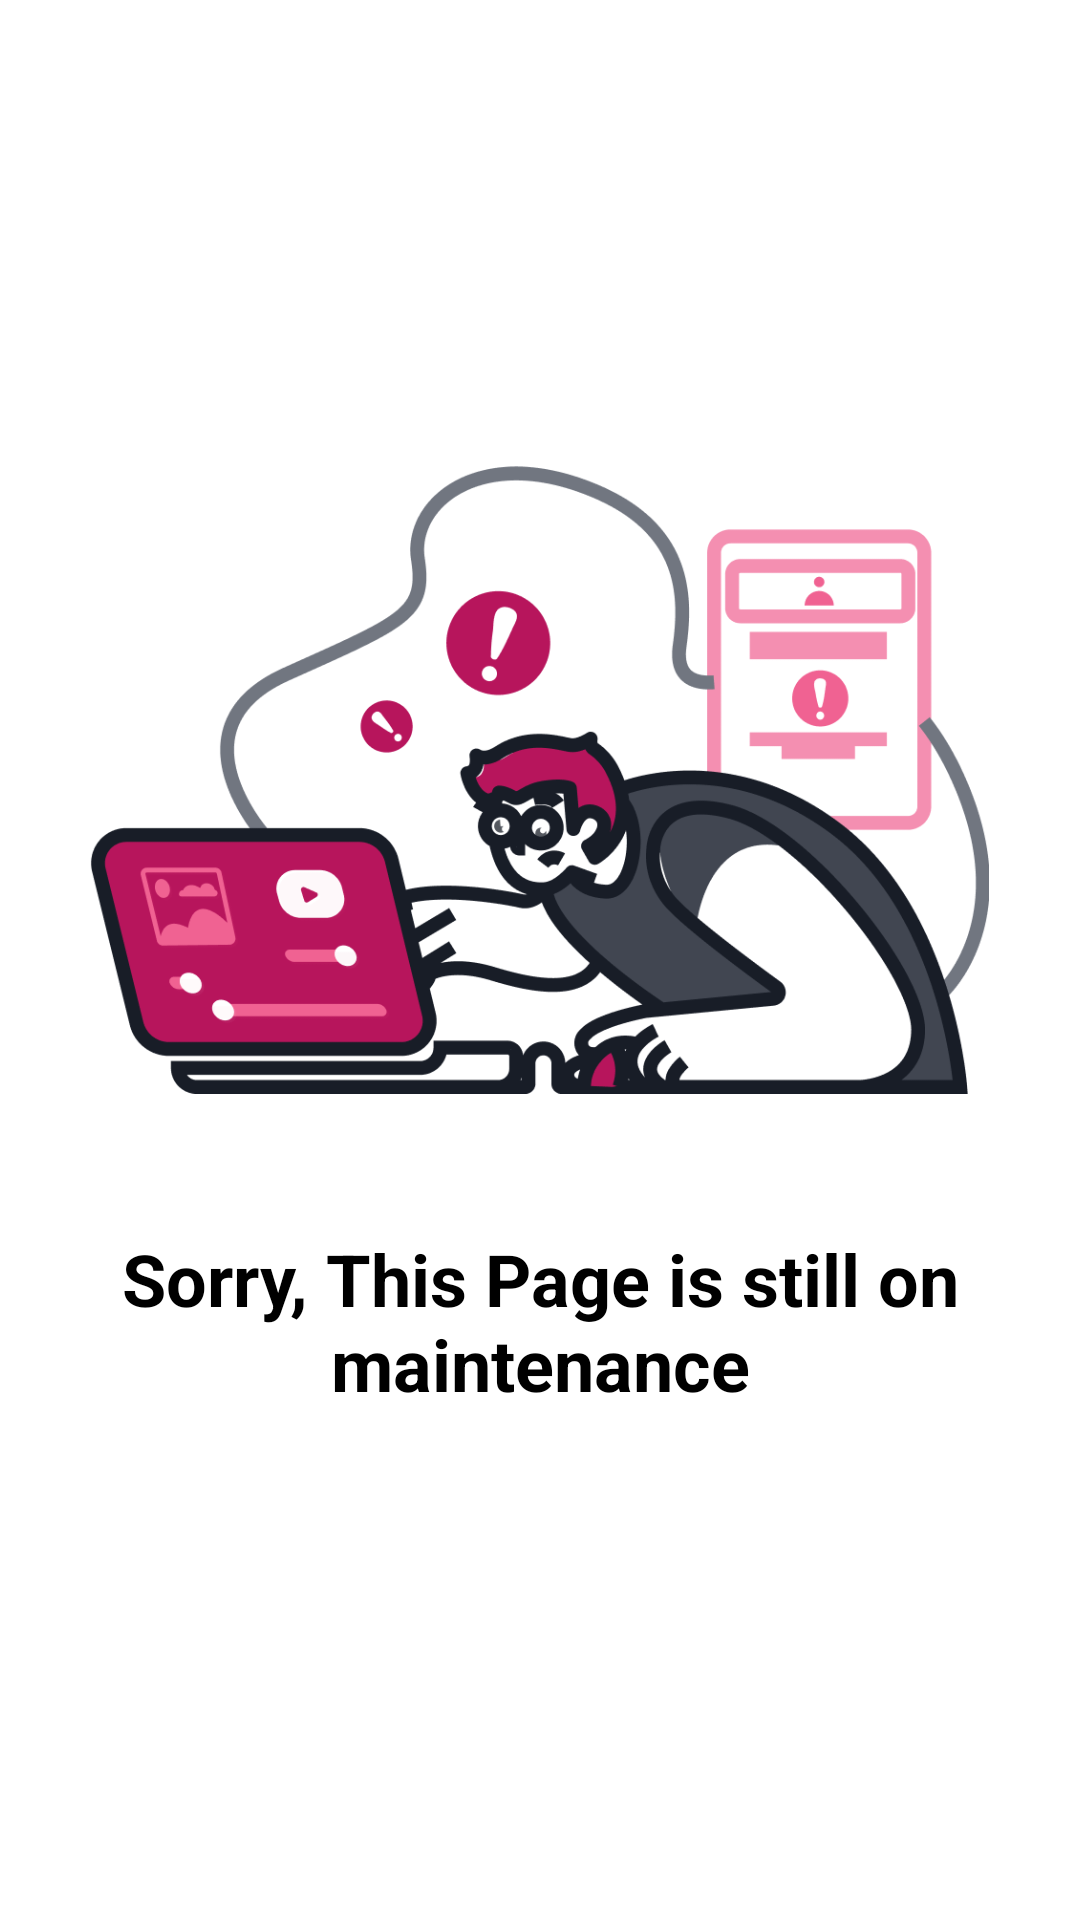

Write the Android layout XML for this screen, with the resource values it uses.
<!-- AndroidManifest.xml: application theme Theme.StuntFree -->
<!-- res/layout/fragment_forum.xml -->
<androidx.constraintlayout.widget.ConstraintLayout
    xmlns:android="http://schemas.android.com/apk/res/android"
    xmlns:app="http://schemas.android.com/apk/res-auto"
    xmlns:tools="http://schemas.android.com/tools"
    android:layout_width="match_parent"
    android:layout_height="match_parent"
    android:background="#FFF">

    <ImageView
        android:id="@+id/imageMaintenance"
        android:layout_width="300dp"
        android:layout_height="300dp"
        android:src="@drawable/ic_maintenance"
        app:layout_constraintBottom_toBottomOf="parent"
        app:layout_constraintEnd_toEndOf="parent"
        app:layout_constraintHorizontal_bias="0.495"
        app:layout_constraintStart_toStartOf="parent"
        app:layout_constraintTop_toTopOf="parent"
        app:layout_constraintVertical_bias="0.324"
        app:layout_constraintVertical_chainStyle="packed" />

    <TextView
        android:id="@+id/textMaintenance"
        android:layout_width="wrap_content"
        android:layout_height="wrap_content"
        android:text="Sorry, This Page is still on maintenance"
        android:textColor="#000"
        android:textSize="24sp"
        android:textStyle="bold"
        android:gravity="center"
        app:layout_constraintTop_toBottomOf="@id/imageMaintenance"
        app:layout_constraintStart_toStartOf="parent"
        app:layout_constraintEnd_toEndOf="parent" />

</androidx.constraintlayout.widget.ConstraintLayout>
<!-- resources referenced by this layout -->
<resources>
  <!-- drawable ic_maintenance: png bitmap (drawable-hdpi, 33966 bytes) -->
  <style name="Theme.StuntFree" parent="Theme.MaterialComponents.DayNight.DarkActionBar">
          
          <item name="colorPrimary">@color/primaryBase</item>
          <item name="colorPrimaryVariant">@color/primaryDark</item>
          <item name="colorOnPrimary">@color/neutral_100</item>
          
          <item name="colorSecondary">@color/primaryLight</item>
          <item name="colorSecondaryVariant">@color/neutral_100</item>
          <item name="colorOnSecondary">@color/neutral_900</item>
          
      </style>
  <color name="primaryBase">#B7155C</color>
  <color name="primaryDark">#880E4F</color>
  <color name="neutral_100">#F5F5F5</color>
  <color name="primaryLight">#F06292</color>
  <color name="neutral_900">#181D27</color>
</resources>
